Labelled photos from "Train", an image-classification folder in AmbiTyga/Bio-VI-BERT. The possible labels are: Ascaris lumbricoides, Cryptosporidium sp, Cyclospora cayetanensis, Dibothriocephalus latus, Echinococcus granulosus, Entamoeba histolytica, Enterobius vermicularis, Giardia duodenalis, Hymenolepis spp, Plasmodium falciparum, Plasmodium knowlesi, Plasmodium malariae, Plasmodium ovale, Plasmodium vivax, Sarcocystis sp, Trichuris trichuria.

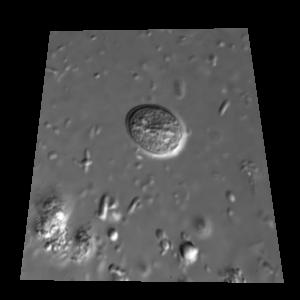
Label: Giardia duodenalis

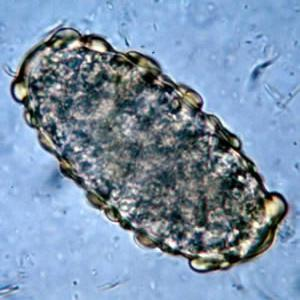
Label: Ascaris lumbricoides

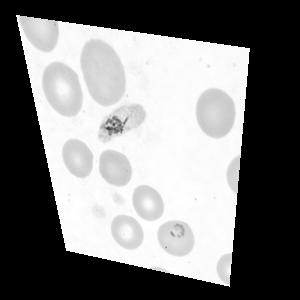
Label: Plasmodium falciparum

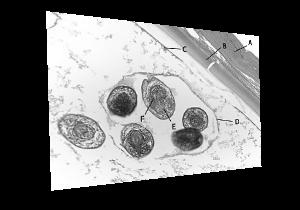
Label: Echinococcus granulosus

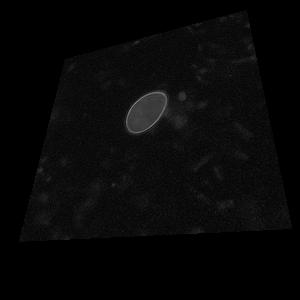
Label: Sarcocystis sp

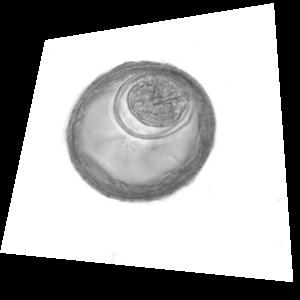
Label: Hymenolepis spp
